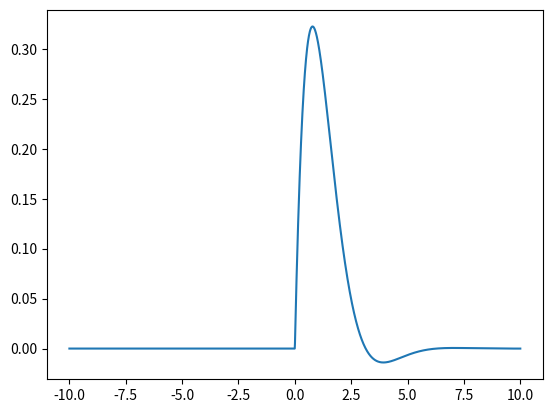

Recreate this plot in Python.
# -*- coding: utf-8 -*-
"""
Created on Mon Dec 19 22:32:11 2022

@author: Private
"""

import numpy as np
import matplotlib.pyplot as plt

def step(t):
    '''
    return unit step signal(u(t))
    '''
    return np.where(t<0, 0, 1)

def delta(t):
    '''
    return delta function(δ(t))
    '''
    return np.where(t==0, np.inf, 0)

def equation01(t):
    '''
    x(t) = sin(t)u(t)
    '''
    return np.sin(t)*step(t)

def equation02(t):
    '''
    x(t) = e^(-t)u(t)
    '''
    return np.exp(-t)*step(t)

def equation03(t):
    '''
    x(t) = u(t)-2u(t-2)+u(t-4)
    '''
    return step(t)-2*step(t-2)+step(t-4)

def equation04(t):
    '''
    x(t) = Σ[k=0,∞){u(t-2k)-u(t-2k-1)}
    '''
    k, xt = 0, np.zeros_like(t) 
    while True:
        buf = step(t-2*k)-step(t-2*k-1)
        if buf.sum() == 0:
            break
        k  += 1
        xt += buf
    return xt

def equation05(t):
    a = step(t)-step(t-2)
    b = t*step(t)-2*(t-1)*step(t-1)
    return a*b

def equation06(t):
    return step(t)-2*step(t-1)+step(t-2)

def equation07(t):
    t = 0.5*t+2
    return equation05(t+1)

def equation08(t):
    return step(6-2*t)

def equation09(t):
    return delta(t**2-2*t-3)

def equation10(t):
    return np.exp(-t)*np.sin(t)*step(t)

def show_graph(x,y):
    plt.plot(x,y)
    plt.show()
    pass

if __name__ == '__main__':
    # st, et = -10, 10
    st, et = -10, 10
    t  = np.linspace(st, et, (et-st)*100)
    # t = np.arange(101)-50
    # xt = step(t)
    # xt = equation01(t)
    # xt = equation02(t)
    # xt = equation03(t)
    # xt = equation04(t)
    # xt = equation05(t)
    # xt = equation06(t)
    # xt = equation07(t)
    # xt = equation08(t)
    # xt = equation09(t)
    xt = equation10(t)
    show_graph(t, xt)